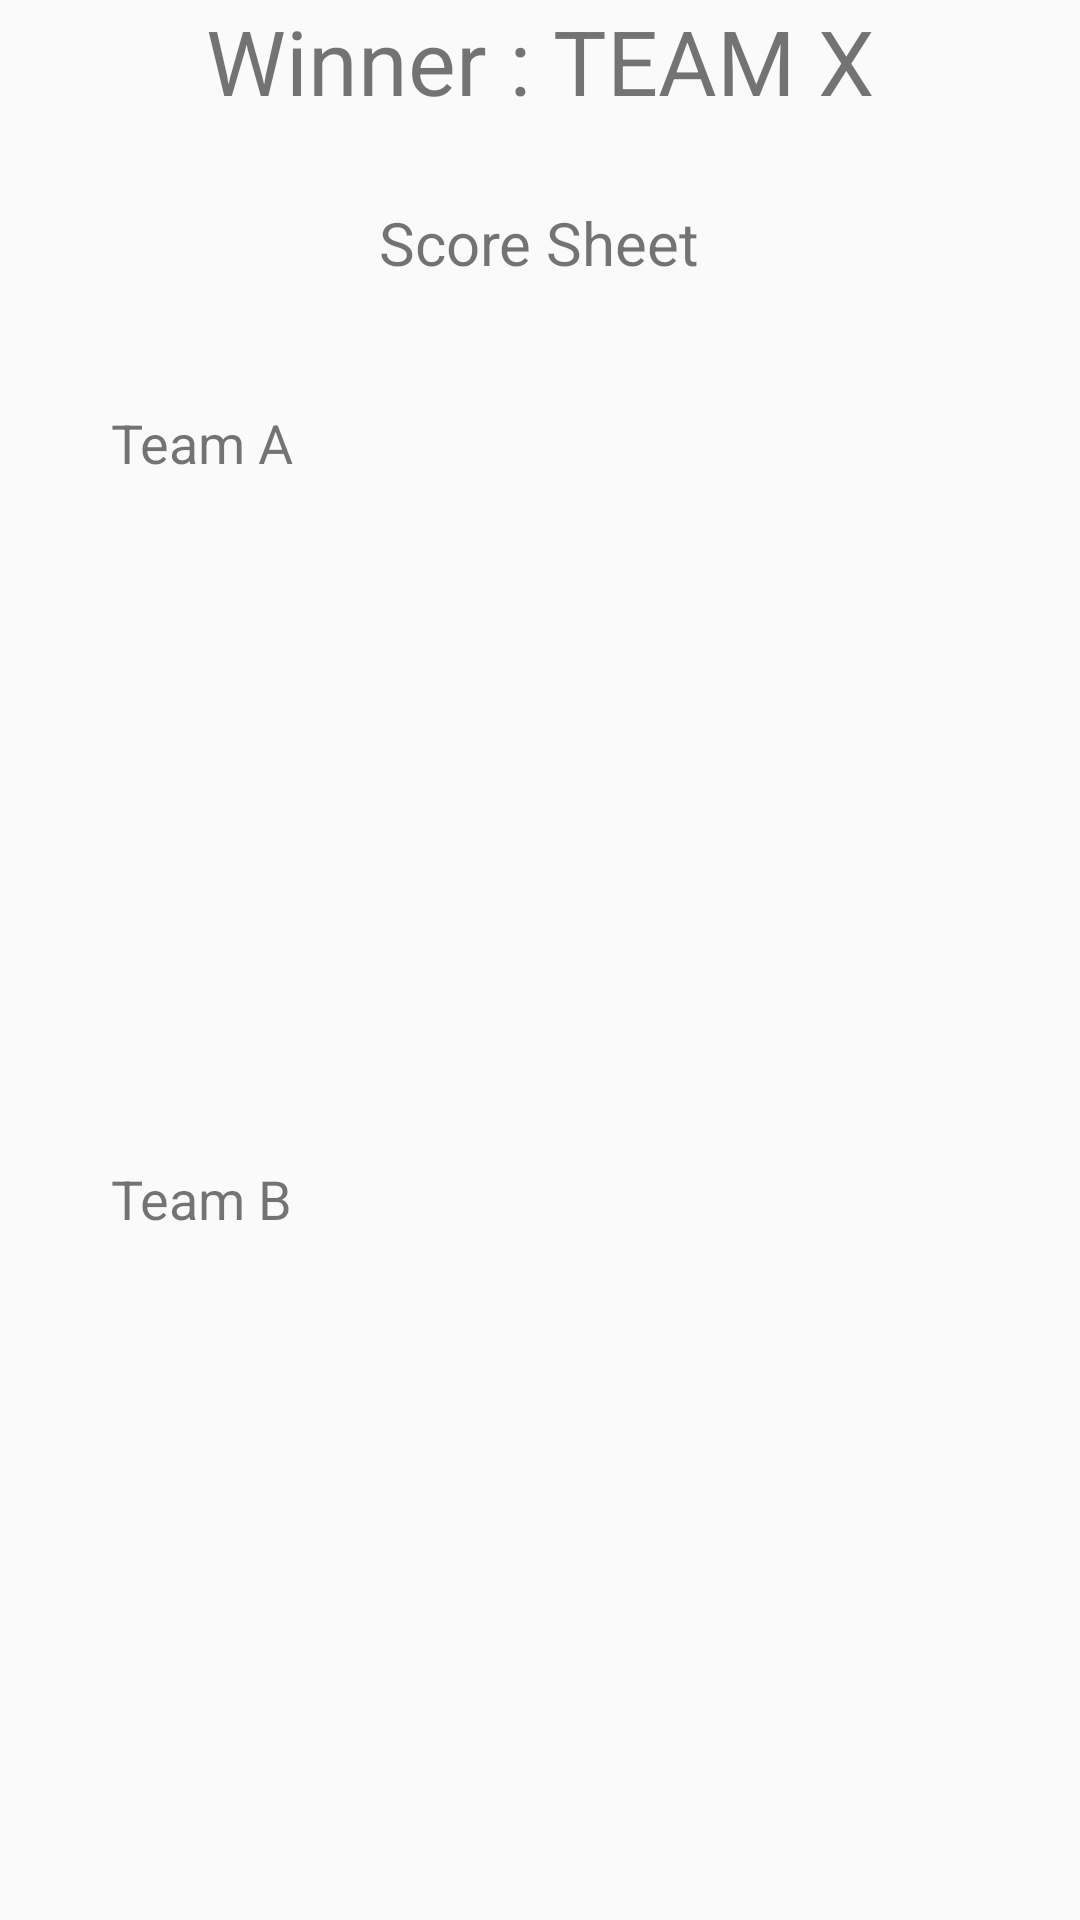

Here is an Android app screen rendered from its layout file. Give the layout XML and the strings, colors and styles it references.
<!-- AndroidManifest.xml: application theme AppTheme -->
<!-- res/layout/activity_main2.xml -->
<?xml version="1.0" encoding="utf-8"?>
<LinearLayout xmlns:android="http://schemas.android.com/apk/res/android"
    xmlns:app="http://schemas.android.com/apk/res-auto"
    xmlns:tools="http://schemas.android.com/tools"
    android:layout_width="match_parent"
    android:orientation="vertical"
    android:layout_height="match_parent"
    tools:context="com.example.android.courtcounter.Main2Activity">
    <LinearLayout
        android:layout_width="match_parent"
        android:layout_height="wrap_content"
        android:gravity="center"
        android:orientation="horizontal">
        <TextView
            android:layout_width="wrap_content"
            android:layout_height="wrap_content"
            android:textSize="30sp"
            android:text="Winner : "
            android:gravity="center"/>
        <TextView
            android:layout_width="wrap_content"
            android:layout_height="wrap_content"
            android:textSize="30sp"
            android:text="TEAM X"
            android:id="@+id/winner_text"/>
    </LinearLayout>

    <TextView
        android:id="@+id/textView5"
        android:layout_weight="1"
        android:layout_width="wrap_content"
        android:layout_height="0sp"
        android:layout_alignParentTop="true"
        android:layout_centerHorizontal="true"
        android:layout_marginTop="27dp"
        android:layout_gravity="center_horizontal"
        android:text="Score Sheet"
        android:textSize="20sp" />

    <TextView
        android:id="@+id/textView6"
        android:layout_weight="1"
        android:layout_width="wrap_content"
        android:layout_height="0sp"
        android:layout_alignParentLeft="true"
        android:layout_alignParentStart="true"
        android:layout_below="@+id/textView5"
        android:layout_marginLeft="37dp"
        android:layout_marginStart="37dp"
        android:layout_marginTop="26dp"
        android:text="Team A"
        android:textSize="18sp" />



  <ListView
       android:layout_below="@+id/textView6"
       android:id="@+id/list"
      android:layout_weight="5"
       android:layout_width="wrap_content"
       android:layout_height="0sp">
   </ListView>

    <TextView
        android:id="@+id/textView2"
        android:layout_weight="1"
        android:layout_width="wrap_content"
        android:layout_height="0sp"
        android:layout_alignParentLeft="true"
        android:layout_below="@+id/list"
        android:layout_marginStart="37dp"
        android:layout_marginLeft="37dp"
        android:text="Team B"
        android:textSize="18sp"/>

    <ListView
        android:layout_below="@+id/textView2"
        android:layout_weight="5"
        android:id="@+id/list1"
        android:layout_width="wrap_content"
        android:layout_height="0sp">
    </ListView>
</LinearLayout>
<!-- resources referenced by this layout -->
<resources>
  <style name="AppTheme" parent="Theme.AppCompat.Light.DarkActionBar">
          
          <item name="colorPrimary">#393939</item>
          
          <item name="colorPrimaryDark">@color/colorPrimaryDark</item>
          <item name="colorAccent">@color/colorAccent</item>
      </style>
  <!-- not gathered from this repository: default colours our renderer supplied (Android Studio template values) -->
  <color name="colorPrimaryDark">#FF3700B3</color>
  <color name="colorAccent">#FF03DAC5</color>
</resources>
